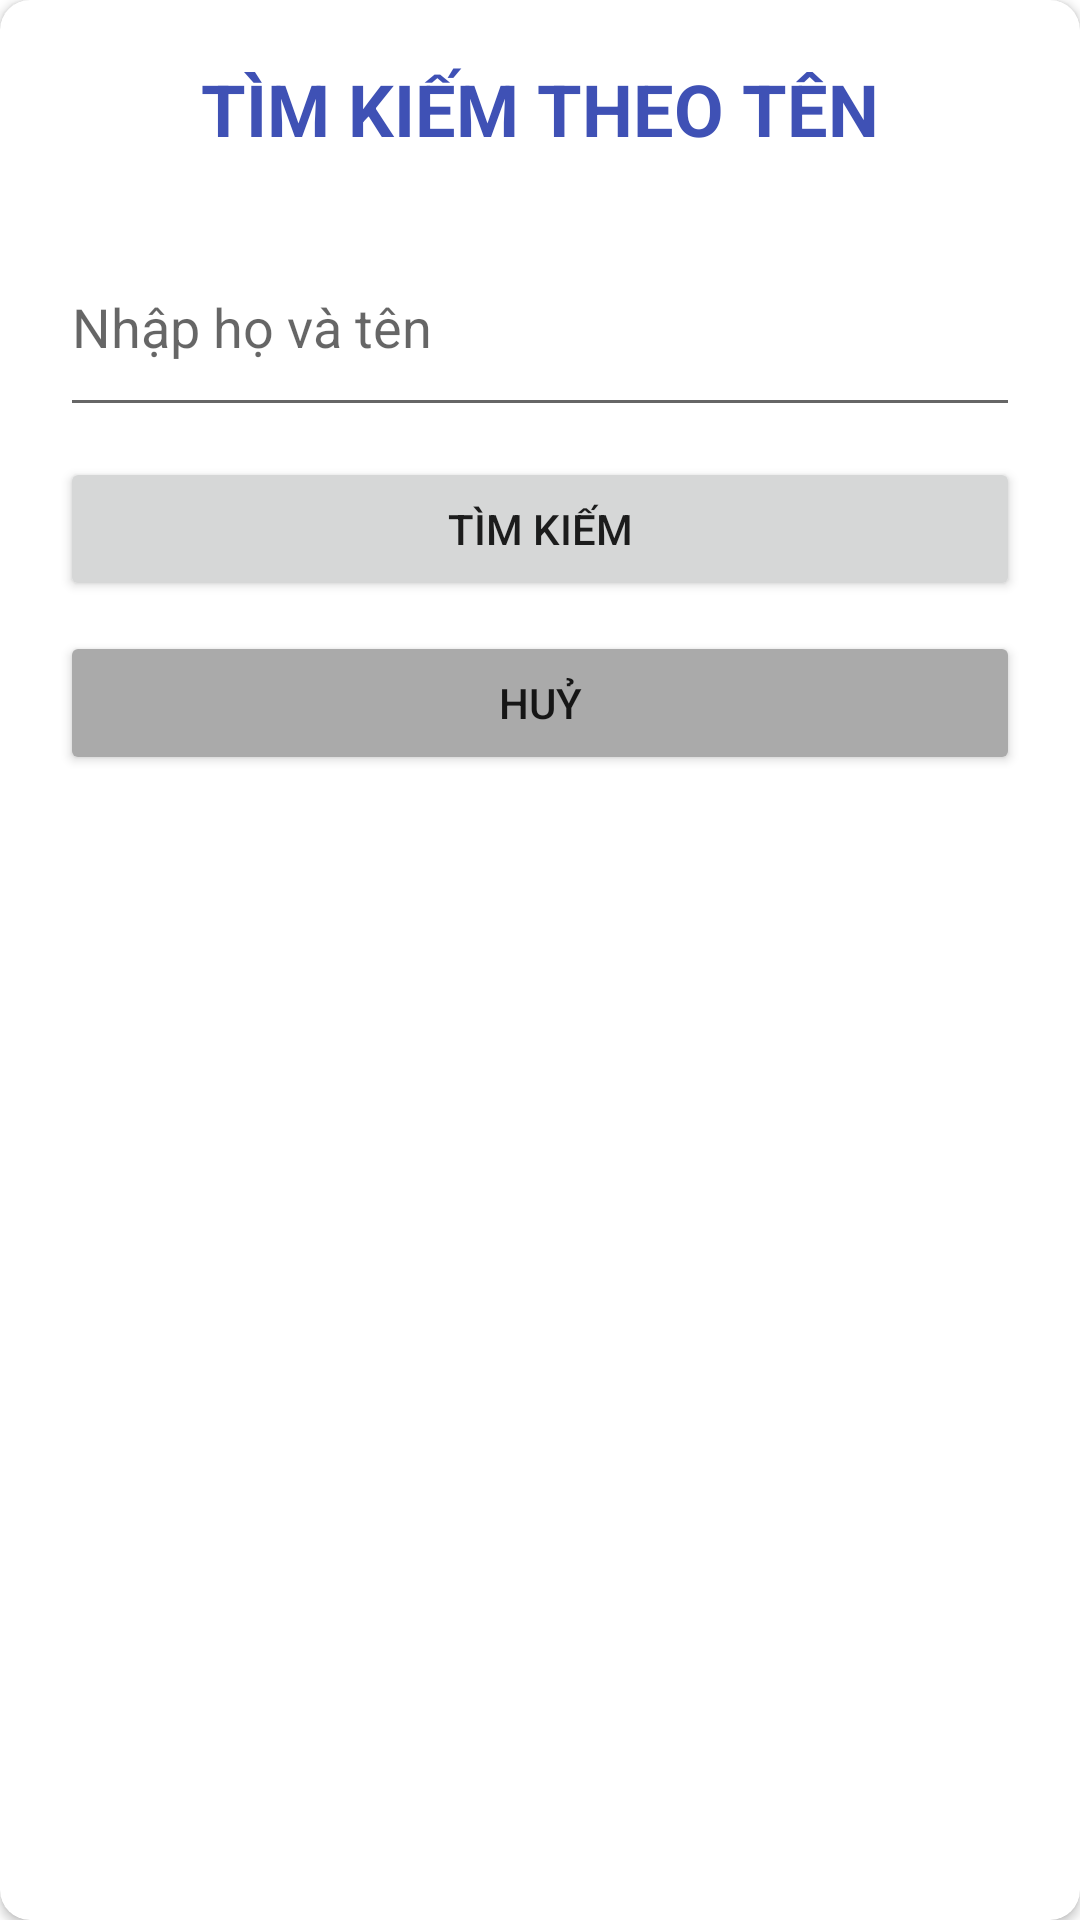

Layout XML and referenced resources for this Android screen:
<!-- AndroidManifest.xml: application theme Theme.LabFinal -->
<!-- res/layout/modal_search.xml -->
<?xml version="1.0" encoding="utf-8"?>

<androidx.cardview.widget.CardView xmlns:android="http://schemas.android.com/apk/res/android"
    android:layout_width="match_parent"
    android:layout_height="wrap_content"
    xmlns:app="http://schemas.android.com/apk/res-auto"
    app:cardCornerRadius="10dp"
    android:layout_margin="10dp"
    android:paddingVertical="10dp"
    android:orientation="vertical"
    >

    <LinearLayout
        android:layout_width="match_parent"
        android:layout_height="wrap_content"
        android:orientation="vertical"
        android:padding="20dp"

        >
        <TextView
            android:layout_width="match_parent"
            android:layout_height="wrap_content"
            android:text="Tìm kiếm theo tên"
            android:textSize="24sp"
            android:textAlignment="center"
            android:textStyle="bold"
            android:textColor="#3F51B5"
            android:textAllCaps="true"
            />

        <EditText
            android:id="@+id/edt_name"
            android:layout_width="match_parent"
            android:layout_height="70dp"
            android:hint="Nhập họ và tên"
            android:layout_marginTop="20dp"
            />

        <Button
            android:id="@+id/btn_search"
            android:layout_width="match_parent"
            android:layout_height="wrap_content"
            android:text="Tìm kiếm"
            android:textAllCaps="true"
            android:layout_marginTop="10dp"
            />
        <Button
            android:id="@+id/btn_back"
            android:layout_width="match_parent"
            android:layout_height="wrap_content"
            android:text="Huỷ"
            android:textAllCaps="true"
            android:layout_marginTop="10dp"
            android:backgroundTint="#aaa"
            />
    </LinearLayout>



</androidx.cardview.widget.CardView>
<!-- resources referenced by this layout -->
<resources>
  <style name="Theme.LabFinal" parent="Theme.MaterialComponents.DayNight.DarkActionBar">
          
          <item name="colorPrimary">@color/purple_500</item>
          <item name="colorPrimaryVariant">@color/purple_700</item>
          <item name="colorOnPrimary">@color/white</item>
          
          <item name="colorSecondary">@color/teal_200</item>
          <item name="colorSecondaryVariant">@color/teal_700</item>
          <item name="colorOnSecondary">@color/black</item>
          
          <item name="android:statusBarColor">?attr/colorPrimaryVariant</item>
          
      </style>
  <!-- not gathered from this repository: default colours our renderer supplied (Android Studio template values) -->
  <color name="purple_500">#FF6200EE</color>
  <color name="purple_700">#FF3700B3</color>
  <color name="teal_200">#FF03DAC5</color>
  <color name="teal_700">#FF018786</color>
  <color name="black">#FF000000</color>
  <color name="white">#FFFFFFFF</color>
</resources>
